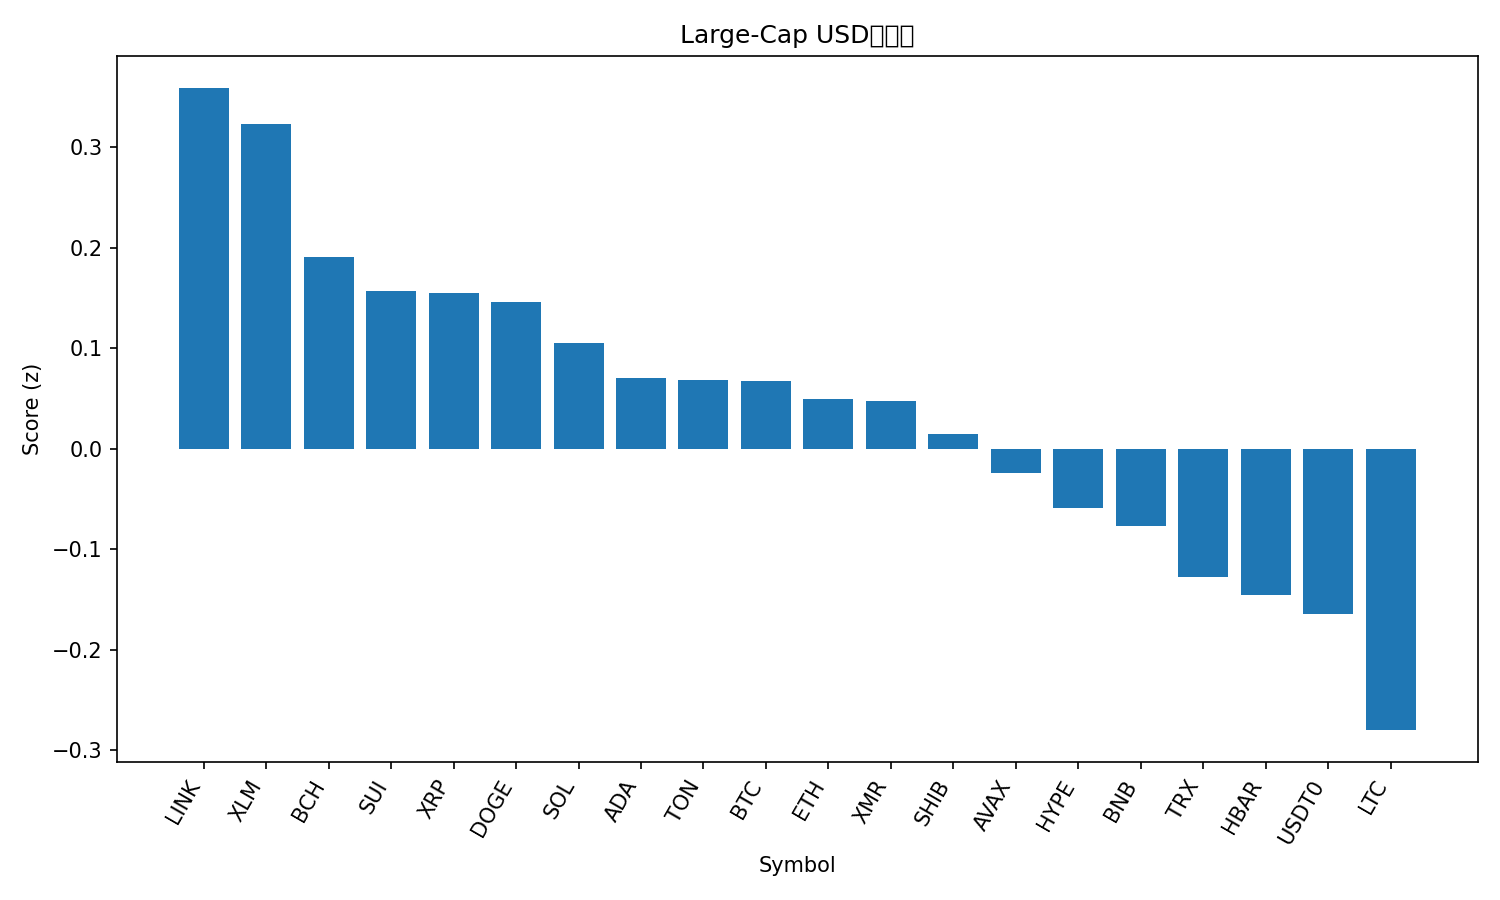

Data behind this chart, as committed beside it:
rank, name, symbol, price, pct_1h, pct_24h, pct_7d, pct_1h_vs_btc, pct_24h_vs_btc, pct_7d_vs_btc, market_cap_rank, market_cap, volume_usd, score
1, Chainlink, LINK, 17.97, 0.3406, 3.422, 8.214, 0.2196, 2.554, 4.507, 15, 12520880361, 659010064, 0.3587
2, Stellar, XLM, 0.3206, 0.4101, 2.989, 3.383, 0.2891, 2.121, -0.3247, 19, 10270986243, 178640820, 0.3229
3, Bitcoin Cash, BCH, 503, 0.1207, 4.63, 6.582, -0.0003019, 3.762, 2.874, 20, 10021092636, 296078572, 0.1911
4, Sui, SUI, 2.52, 0.1775, 3.891, 3.074, 0.05647, 3.023, -0.6329, 21, 9126302082, 842202350, 0.1572
5, XRP, XRP, 2.5, 0.04064, 4.578, 8.12, -0.08039, 3.71, 4.412, 5, 150106859655, 3945022479, 0.1547
6, Dogecoin, DOGE, 0.1981, 0.1897, 1.799, 6.293, 0.0687, 0.9312, 2.585, 9, 29985548103, 1418881163, 0.1464
7, Solana, SOL, 193.8, 0.128, 2.188, 5.472, 0.00695, 1.32, 1.764, 6, 106403379245, 5969678479, 0.1049
8, Cardano, ADA, 0.6579, 0.09413, 2.796, 4.435, -0.0269, 1.928, 0.7272, 11, 24055849206, 794576325, 0.07078
9, Toncoin, TON, 2.17, 0.1632, 2.453, 1.552, 0.0422, 1.585, -2.156, 35, 5481207866, 124417479, 0.06871
10, Bitcoin, BTC, 111078, 0.121, 0.8682, 3.707, 0.0, 0.0, 0.0, 1, 2214803586548, 49699770950, 0.067
11, Ethereum, ETH, 3941, 0.07531, 2.332, 2.141, -0.04572, 1.464, -1.566, 2, 475750078954, 30694372822, 0.04995
12, Monero, XMR, 325.8, -0.003295, 0.6179, 12.95, -0.1243, -0.2503, 9.239, 34, 6015095824, 168254840, 0.04788
13, Shiba Inu, SHIB, 1.025e-05, 0.05656, 1.995, 4.709, -0.06447, 1.127, 1.001, 33, 6037588094, 117653137, 0.01421
14, Avalanche, AVAX, 19.61, 0.1312, 2.479, -2.676, 0.01019, 1.61, -6.383, 25, 8364562110, 427366365, -0.02423
15, Hyperliquid, HYPE, 39.57, -0.04682, -0.9526, 12.01, -0.1678, -1.821, 8.301, 16, 10714032341, 343399879, -0.05852
16, BNB, BNB, 1111, 0.08171, -0.5397, 3.03, -0.03932, -1.408, -0.6777, 4, 154710596680, 2295447004, -0.07674
17, TRON, TRX, 0.3061, 0.1922, -2.595, -1.182, 0.07113, -3.463, -4.89, 10, 28975148771, 961778876, -0.1275
18, Hedera, HBAR, 0.1709, -0.1809, 3.397, 3.977, -0.302, 2.529, 0.2699, 29, 7262129596, 214653967, -0.1458
19, USDT0, USDT0, 1.0, 0.01822, -0.02718, -0.00855, -0.1028, -0.8954, -3.716, 30, 7096631493, 331781199, -0.1643
20, Litecoin, LTC, 96.6, -0.3606, 3.034, 5.726, -0.4816, 2.166, 2.019, 28, 7381803630, 528385786, -0.2798
21, Figure Heloc, FIGR_HELOC, 0.4988, 2.216, -50.58, -51.35, 2.095, -51.45, -55.06, 31, 6601909734, 15100446, -0.9393
